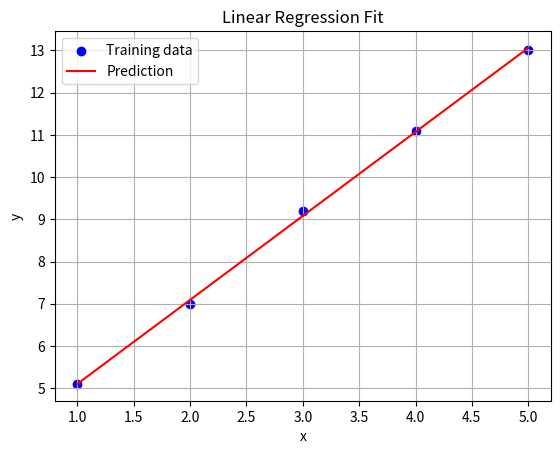

Here is the Python script that generated this plot:
import numpy as np
import matplotlib.pyplot as plt
def compute_cost(x, y, w, b):
    m = x.shape[0]
    cost = 0.0
    for i in range(m):
        fw = x[i]*w + b
        cost += (fw-y[i])**2
    cost /= 2*m
    return cost

def gradient_descent(x,y,w,b):  
    m = x.shape[0]
    dj_dw = 0
    dj_db = 0
    for i in range(m):
        fwb = x[i] * w + b
        dj_dw += (fwb - y[i]) * x[i]
        dj_db += (fwb - y[i])
    dj_dw /= m
    dj_db /= m
    return dj_dw, dj_db

def r2_score(y_true, y_pred):
    ss_res = np.sum((y_true - y_pred) ** 2)
    ss_tot = np.sum((y_true - np.mean(y_true)) ** 2)
    return 1 - (ss_res / ss_tot)

def findwb(x, y, alpha=0.01, num_iters=1000):
    m = x.shape[0]
    w = 0.0
    b = 0.0
    J_history = []
    acc_history = []
    
    for i in range(num_iters):
        dj_dw, dj_db = gradient_descent(x, y, w, b)
        w -= alpha * dj_dw
        b -= alpha * dj_db
        y_pred = w * x + b
        acc = r2_score(y, y_pred)
        acc_history.append(acc)
        
        J_history.append(compute_cost(x, y, w, b))
        if i % 100 == 0:
            print(f"Iteration {i}: cost = {J_history[-1]}, w = {w}, b = {b}, acc = {acc_history[-1]}")
    print(f"final cost: {J_history[-1]}, w = {w}, b = {b}, acc = {acc_history[-1]}")
        
    return w, b, J_history


x_train = np.array([1, 2, 3, 4, 5])
y_train = np.array([5.1, 7.0, 9.2, 11.1, 13.0])


w, b, j_history = findwb(x_train,y_train,alpha=0.1, num_iters=1000)
y_pred = w * x_train + b

r2 = r2_score(y_train, y_pred)

print(f"\nModel Evaluation:")
print(f"R² Score = {r2}")

plt.scatter(x_train, y_train, color='blue', label='Training data')
plt.plot(x_train, y_pred, color='red', label='Prediction')
plt.xlabel("x")
plt.ylabel("y")
plt.title("Linear Regression Fit")
plt.legend()
plt.grid(True)
plt.show()